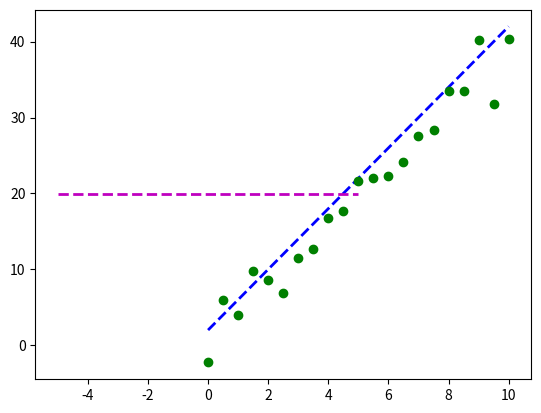

This figure's Python source: (Note: this script raises an exception after producing the figure.)
"""Minimize an objective function, using SciPy."""

import matplotlib.pyplot as plt
import numpy as np
import scipy.optimize as spo


def error(line, data):  # error function
    """Ciompute error between given line model and observed data.

    Parameters:
        line: tuple/list/array (C0, C1) where C0 is slope and C1 is Y-intercept
        data: 2D array where each row is a point (x, y)

    Returns error as a single real value.
    """
    # Metric: sum of squared Y-axis differences
    err = np.sum((data[:, 1] - (line[0] * data[:, 0] + line[1]))**2)
    return err


def fit_line(data, error_func):
    """Fit a line to given data, using a supplied error function.

    Parameters:
        data: 2D array where each row is a point (X0, Y)
        error_func: function that computes the error between a line and observed data

    Returns line that minimizes the error function.
    """
    # Generate initial guess for line model
    l = np.float32([0, np.mean(data[:, 1])])

    # Plot initial guess (optional)
    x_ends = np.float32([-5, 5])
    plt.plot(x_ends, l[0] * x_ends + l[1], 'm--', linewidth=2.0, label="Initial guess")

    # Call optimizer to minimize error function
    result = spo.minimize(error_func, l, args=(data,), method='SLSQP', options={'disp': True})
    return result.x


def test_run():
    # Define original line
    l_orig = np.float32([4, 2])
    print("Original line: C0 = {}, C1 = {}".format(l_orig[0], l_orig[1]))
    Xorig = np.linspace(0, 10, 21)
    Yorig = l_orig[0] * Xorig + l_orig[1]
    plt.plot(Xorig, Yorig, 'b--', linewidth=2.0, label="Original line")

    # Generate noisy data points
    noise_sigma = 3.0
    noise = np.random.normal(0, noise_sigma, Yorig.shape)
    data = np.asarray([Xorig, Yorig + noise]).T
    plt.plot(data[:, 0], data[:, 1], 'go', label="Data points")

    # Try to fit a line to this data
    l_fit = fit_line(data, error)
    print("Fitted line: C0 = {}, C1 = {}".format(l_fit[0], l_fit[1]))
    plt.plot(data[:, 0], l_fit[0] * data[:, 0] + l_fit[1], 'r--', linewidth=2.0, label="Fitted line")
    plt.legend(loc="upper left")
    plt.show()


if __name__ == "__main__":
    test_run()
